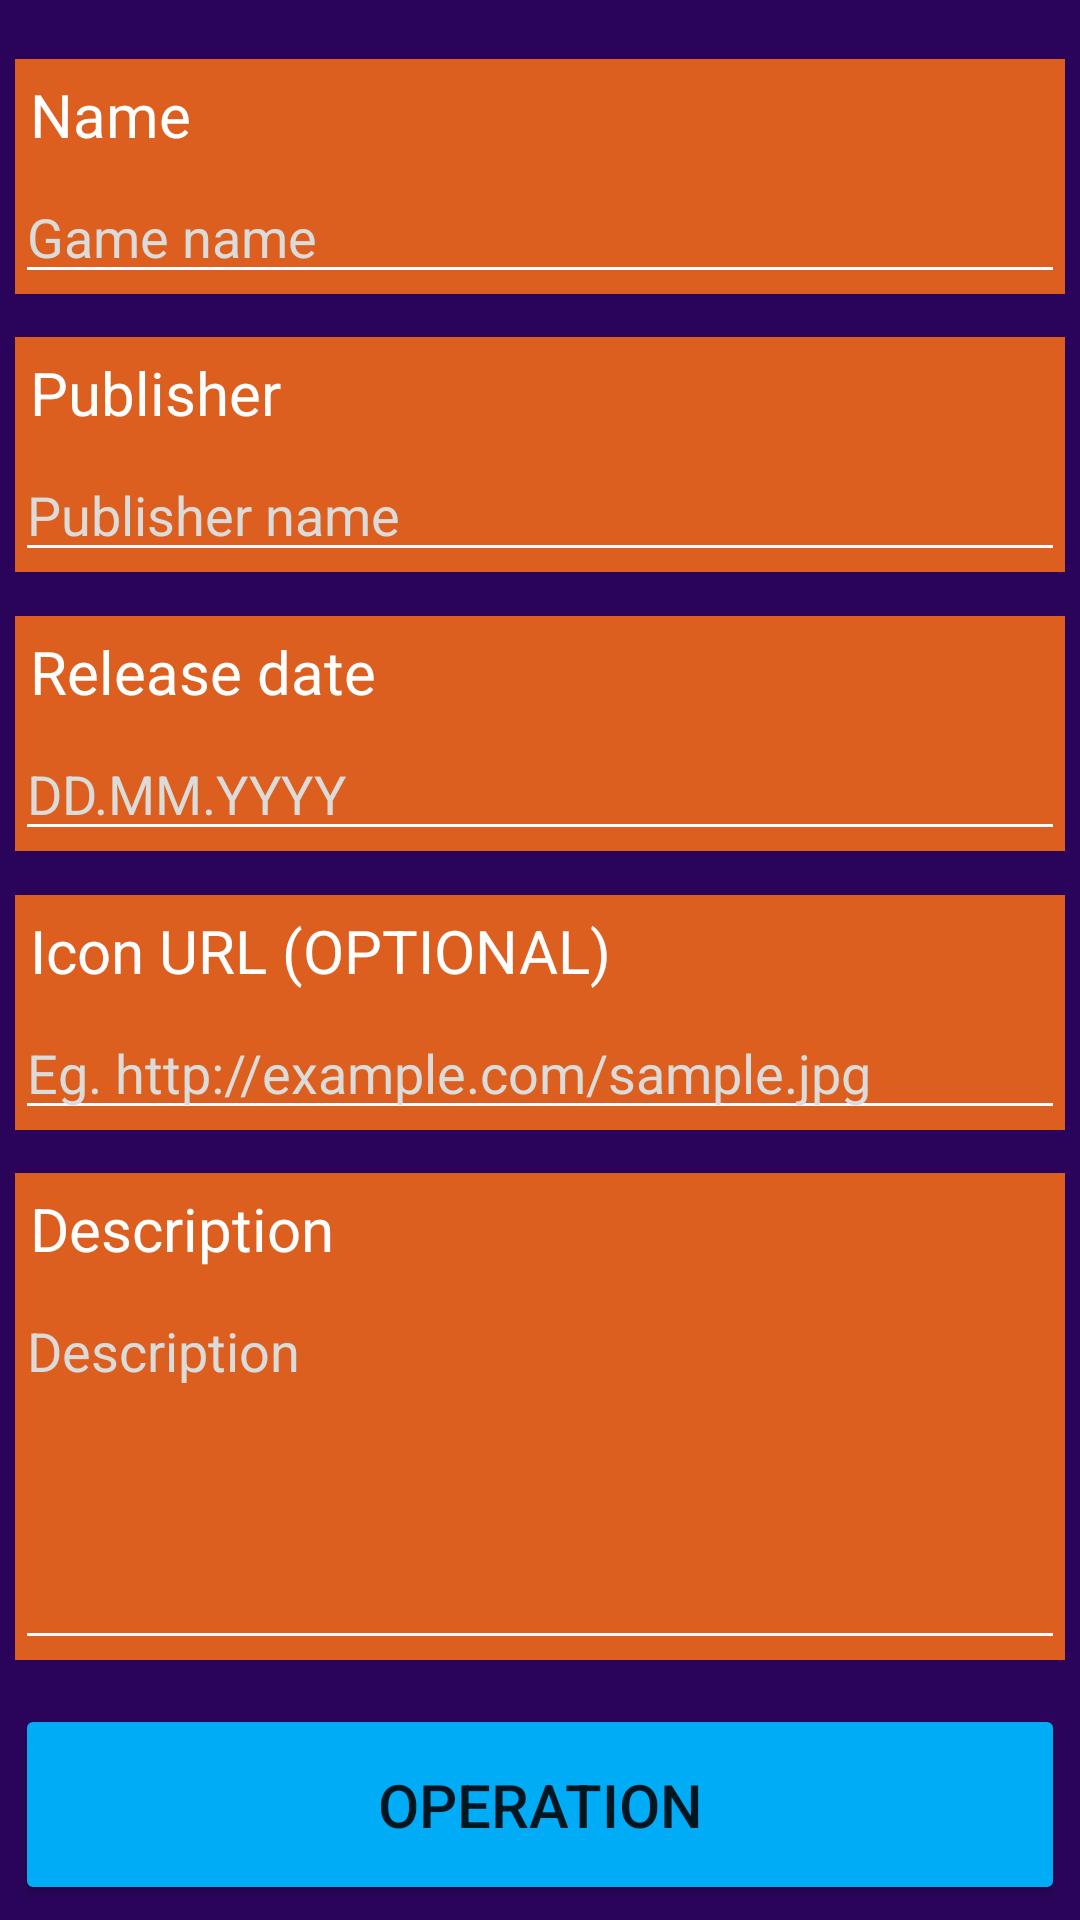

Layout XML and referenced resources for this Android screen:
<!-- AndroidManifest.xml: application theme Theme.MyHobby -->
<!-- res/layout/fragment_new_edit_game.xml -->
<?xml version="1.0" encoding="utf-8"?>

<androidx.constraintlayout.widget.ConstraintLayout xmlns:android="http://schemas.android.com/apk/res/android"
    xmlns:app="http://schemas.android.com/apk/res-auto"
    xmlns:tools="http://schemas.android.com/tools"
    android:layout_width="match_parent"
    android:layout_height="match_parent"
    android:background="@color/backgroundDark"
    android:padding="5sp">

    <TextView
        android:id="@+id/errorMessageDisplay"
        android:layout_width="match_parent"
        android:layout_height="wrap_content"
        android:background="@color/bloodlustRed"
        android:padding="5sp"
        android:text="Error message"
        android:textAlignment="center"
        android:textColor="@color/white"
        android:textSize="20sp"
        android:visibility="gone"
        app:layout_constraintEnd_toEndOf="parent"
        app:layout_constraintStart_toStartOf="parent"
        app:layout_constraintTop_toTopOf="parent" />

    <LinearLayout
        android:id="@+id/linearLayout11"
        android:layout_width="match_parent"
        android:layout_height="wrap_content"
        android:background="@color/soringOrange"
        android:orientation="vertical"
        app:layout_constraintBottom_toTopOf="@+id/linearLayout10"
        app:layout_constraintEnd_toEndOf="parent"
        app:layout_constraintStart_toStartOf="parent"
        app:layout_constraintTop_toBottomOf="@+id/errorMessageDisplay">

        <TextView
            android:id="@+id/required1"
            android:layout_width="match_parent"
            android:layout_height="wrap_content"
            android:text="Name"
            android:padding="5sp"
            android:textColor="@color/white"
            android:textSize="20sp" />

        <EditText
            android:id="@+id/nameEntry"
            android:layout_width="match_parent"
            android:layout_height="wrap_content"
            android:backgroundTint="@color/white"
            android:ems="10"
            android:hint="Game name"
            android:inputType="textPersonName"
            android:textColor="@color/white"
            android:textColorHint="@color/hintGrey" />
    </LinearLayout>

    <LinearLayout
        android:id="@+id/linearLayout10"
        android:layout_width="match_parent"
        android:layout_height="wrap_content"
        android:background="@color/soringOrange"
        android:orientation="vertical"
        app:layout_constraintBottom_toTopOf="@+id/linearLayout12"
        app:layout_constraintEnd_toEndOf="parent"
        app:layout_constraintStart_toStartOf="parent"
        app:layout_constraintTop_toBottomOf="@+id/linearLayout11">

        <TextView
            android:padding="5sp"
            android:id="@+id/required2"
            android:layout_width="match_parent"
            android:layout_height="wrap_content"
            android:text="Publisher"
            android:textColor="@color/white"
            android:textSize="20sp" />

        <EditText
            android:id="@+id/publisherEntry"
            android:layout_width="match_parent"
            android:layout_height="wrap_content"
            android:backgroundTint="@color/white"
            android:ems="10"
            android:hint="Publisher name"
            android:inputType="textPersonName"
            android:textColor="@color/white"
            android:textColorHint="@color/hintGrey" />
    </LinearLayout>


    <LinearLayout
        android:id="@+id/linearLayout12"
        android:layout_width="match_parent"
        android:layout_height="wrap_content"
        android:background="@color/soringOrange"
        android:orientation="vertical"
        app:layout_constraintBottom_toTopOf="@+id/linearLayout13"
        app:layout_constraintEnd_toEndOf="parent"
        app:layout_constraintStart_toStartOf="parent"
        app:layout_constraintTop_toBottomOf="@+id/linearLayout10">

        <TextView
            android:padding="5sp"
            android:id="@+id/requiredDate"
            android:layout_width="match_parent"
            android:layout_height="wrap_content"
            android:text="Release date"
            android:textColor="@color/white"
            android:textSize="20sp" />

        <EditText

            android:id="@+id/releaseEntry"
            android:layout_width="match_parent"
            android:layout_height="wrap_content"
            android:backgroundTint="@color/white"
            android:ems="10"
            android:hint="DD.MM.YYYY"
            android:inputType="date"
            android:textColor="@color/white"
            android:textColorHint="@color/hintGrey" />
    </LinearLayout>


    <LinearLayout
        android:id="@+id/linearLayout13"
        android:layout_width="match_parent"
        android:layout_height="wrap_content"
        android:background="@color/soringOrange"
        android:orientation="vertical"
        app:layout_constraintBottom_toTopOf="@+id/linearLayout14"
        app:layout_constraintEnd_toEndOf="parent"
        app:layout_constraintStart_toStartOf="parent"
        app:layout_constraintTop_toBottomOf="@+id/linearLayout12">

        <TextView
            android:padding="5sp"
            android:layout_width="match_parent"
            android:layout_height="wrap_content"
            android:text="Icon URL (OPTIONAL)"
            android:textColor="@color/white"
            android:textSize="20sp" />

        <EditText
            android:id="@+id/urlEntry"
            android:layout_width="match_parent"
            android:layout_height="wrap_content"
            android:backgroundTint="@color/white"
            android:ems="10"
            android:hint="Eg. http://example.com/sample.jpg"
            android:textColor="@color/white"
            android:inputType="textUri"
            android:textColorHint="@color/hintGrey" />
    </LinearLayout>

    <LinearLayout
        android:id="@+id/linearLayout14"
        android:layout_width="match_parent"
        android:layout_height="wrap_content"
        android:background="@color/soringOrange"
        android:orientation="vertical"
        app:layout_constraintBottom_toTopOf="@+id/operationButton"
        app:layout_constraintEnd_toEndOf="parent"
        app:layout_constraintStart_toStartOf="parent"
        app:layout_constraintTop_toBottomOf="@+id/linearLayout13">

        <TextView
            android:padding="5sp"
            android:id="@+id/required3"
            android:layout_width="match_parent"
            android:layout_height="wrap_content"
            android:text="Description"
            android:textColor="@color/white"
            android:textSize="20sp" />

        <EditText
            android:id="@+id/descriptionEntry"
            android:layout_width="match_parent"
            android:layout_height="wrap_content"
            android:backgroundTint="@color/white"
            android:gravity="start|top"
            android:hint="Description"
            android:inputType="textMultiLine"
            android:maxLines="6"
            android:minLines="5"
            android:textColor="@color/white"
            android:textColorHint="@color/hintGrey" />
    </LinearLayout>

    <Button
        android:id="@+id/operationButton"
        android:layout_width="match_parent"
        android:layout_height="wrap_content"
        android:backgroundTint="@color/headerBlue"
        android:paddingTop="20sp"
        android:paddingBottom="20sp"
        android:text="Operation"
        android:textSize="20sp"
        app:layout_constraintBottom_toBottomOf="parent"
        app:layout_constraintEnd_toEndOf="parent"
        app:layout_constraintStart_toStartOf="parent" />

</androidx.constraintlayout.widget.ConstraintLayout>
<!-- resources referenced by this layout -->
<resources>
  <color name="backgroundDark">#2a045b</color>
  <color name="bloodlustRed">#c42d3c</color>
  <color name="headerBlue">#00acf6</color>
  <color name="hintGrey">#dbdbd9</color>
  <color name="soringOrange">#dc5f1f</color>
  <color name="white">#FFFFFFFF</color>
  <style name="Theme.MyHobby" parent="Theme.MaterialComponents.DayNight.NoActionBar">
          
          <item name="colorPrimary">@color/purple_500</item>
          <item name="colorPrimaryVariant">@color/purple_700</item>
          <item name="colorOnPrimary">@color/white</item>
          
          <item name="colorSecondary">@color/teal_200</item>
          <item name="colorSecondaryVariant">@color/teal_700</item>
          <item name="colorOnSecondary">@color/black</item>
          
          <item name="android:statusBarColor" tools:targetApi="l">?attr/colorPrimaryVariant</item>
          
      </style>
  <color name="purple_500">#FF6200EE</color>
  <color name="purple_700">#FF3700B3</color>
  <color name="teal_200">#FF03DAC5</color>
  <color name="teal_700">#FF018786</color>
  <color name="black">#FF000000</color>
</resources>
